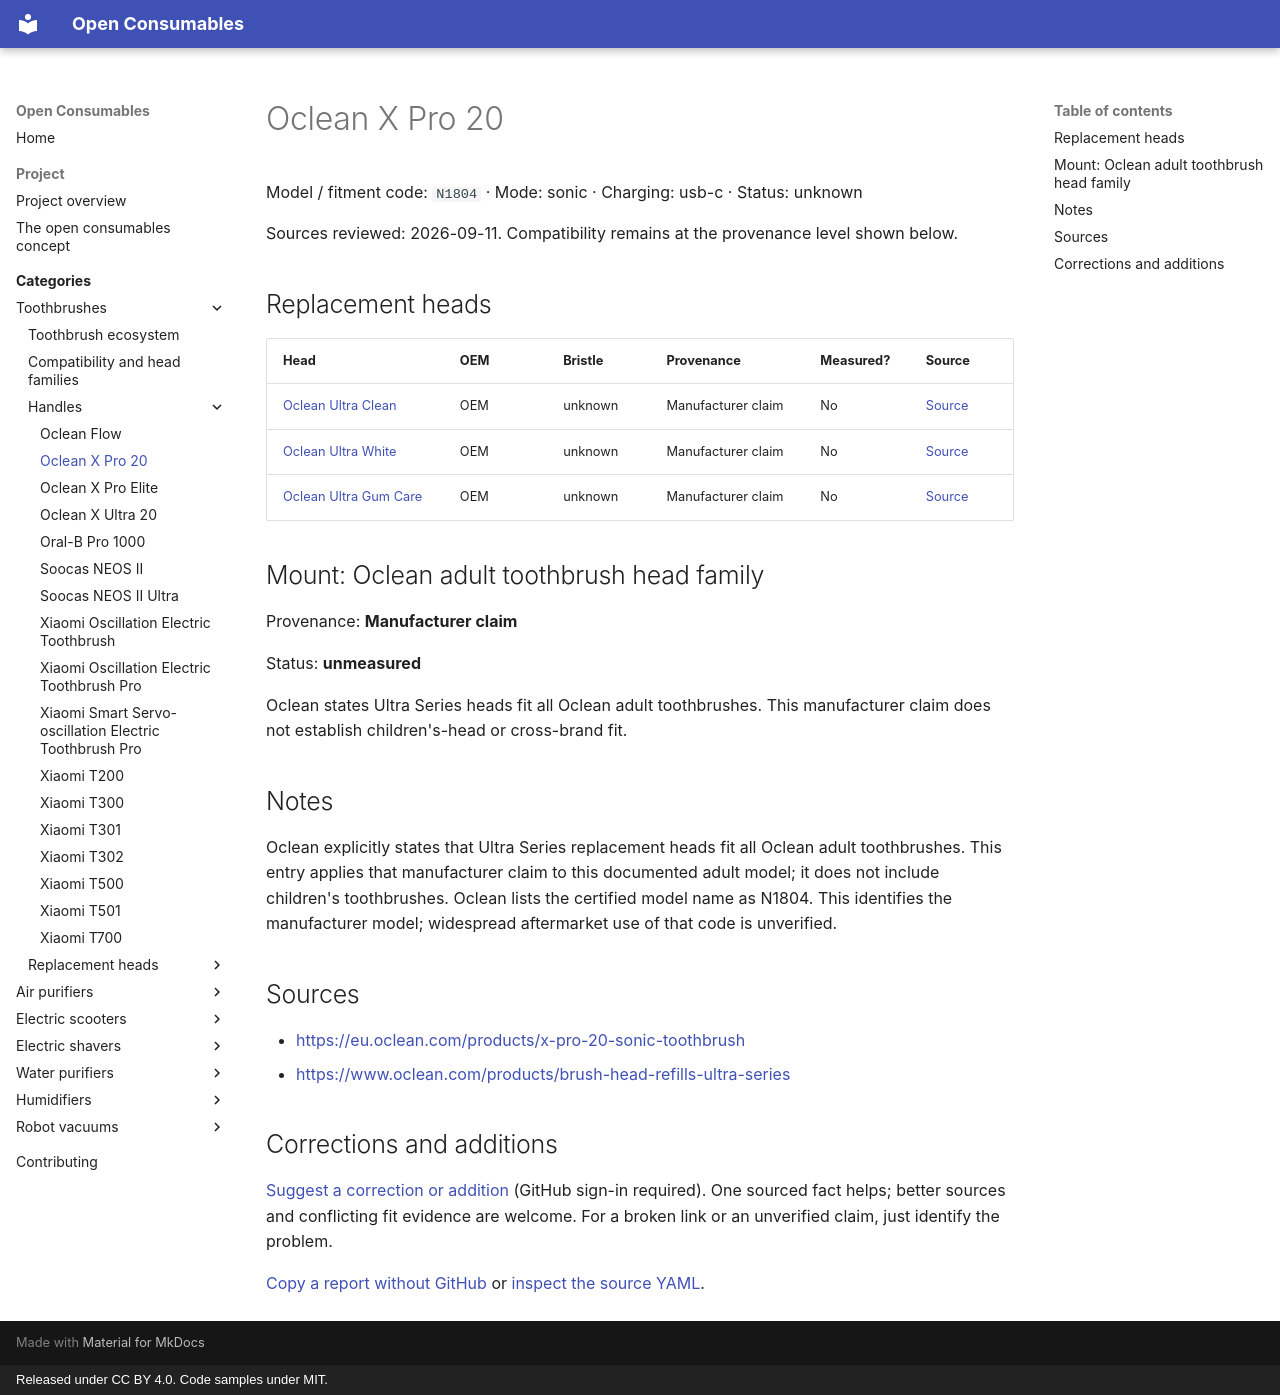

repository: openconsumables/openconsumables.github.io · page: categories/toothbrushes/handles/oclean-x-pro-20/index.html · generator: mkdocs · copyright: Released under CC BY 4.0. Code samples under MIT.

---
source_yaml: data/toothbrushes/handles/oclean-x-pro-20.yml
---

<!-- generated from data/. Do not hand-edit; run tools/build_pages.py -->

# Oclean X Pro 20

Model / fitment code: `N1804` · Mode: sonic · Charging: usb-c · Status: unknown

Sources reviewed: 2026-09-11. Compatibility remains at the provenance level shown below.

## Replacement heads

| Head | OEM | Bristle | Provenance | Measured? | Source |
|---|---|---|---|---|---|
| [Oclean Ultra Clean](../heads/oclean-ultra-clean.md) | OEM | unknown | Manufacturer claim | No | [Source](<https://www.oclean.com/products/brush-head-refills-ultra-series>) |
| [Oclean Ultra White](../heads/oclean-ultra-white.md) | OEM | unknown | Manufacturer claim | No | [Source](<https://www.oclean.com/products/brush-head-refills-ultra-series>) |
| [Oclean Ultra Gum Care](../heads/oclean-ultra-gum-care.md) | OEM | unknown | Manufacturer claim | No | [Source](<https://www.oclean.com/products/brush-head-refills-ultra-series>) |

## Mount: Oclean adult toothbrush head family

Provenance: **Manufacturer claim**

Status: **unmeasured**

Oclean states Ultra Series heads fit all Oclean adult toothbrushes. This
manufacturer claim does not establish children's-head or cross-brand fit.

## Notes

Oclean explicitly states that Ultra Series replacement heads fit all
Oclean adult toothbrushes. This entry applies that manufacturer claim to
this documented adult model; it does not include children's toothbrushes.
Oclean lists the certified model name as N1804. This identifies the
manufacturer model; widespread aftermarket use of that code is unverified.

## Sources

- <https://eu.oclean.com/products/x-pro-20-sonic-toothbrush>
- <https://www.oclean.com/products/brush-head-refills-ultra-series>

## Corrections and additions

[Suggest a correction or addition](https://github.com/openconsumables/openconsumables.github.io/issues/new?template=evidence-report.md&title=Reference%3A+oclean-x-pro-20&body=Device%2Fpart+or+page%3A+toothbrushes%2Fhandles%2Foclean-x-pro-20+%28https%3A%2F%2Fopenconsumables.org%2Fcategories%2Ftoothbrushes%2Fhandles%2Foclean-x-pro-20%2F%29%0ACorrection+or+addition%3A+%0ASource%3A+%0AUncertainty%3A+%0A) (GitHub sign-in required). One sourced fact helps; better sources and conflicting fit evidence are welcome. For a broken link or an unverified claim, just identify the problem.

[Copy a report without GitHub](../../../contributing.md#send-a-short-report) or [inspect the source YAML](https://github.com/openconsumables/openconsumables.github.io/blob/master/data/toothbrushes/handles/oclean-x-pro-20.yml).
